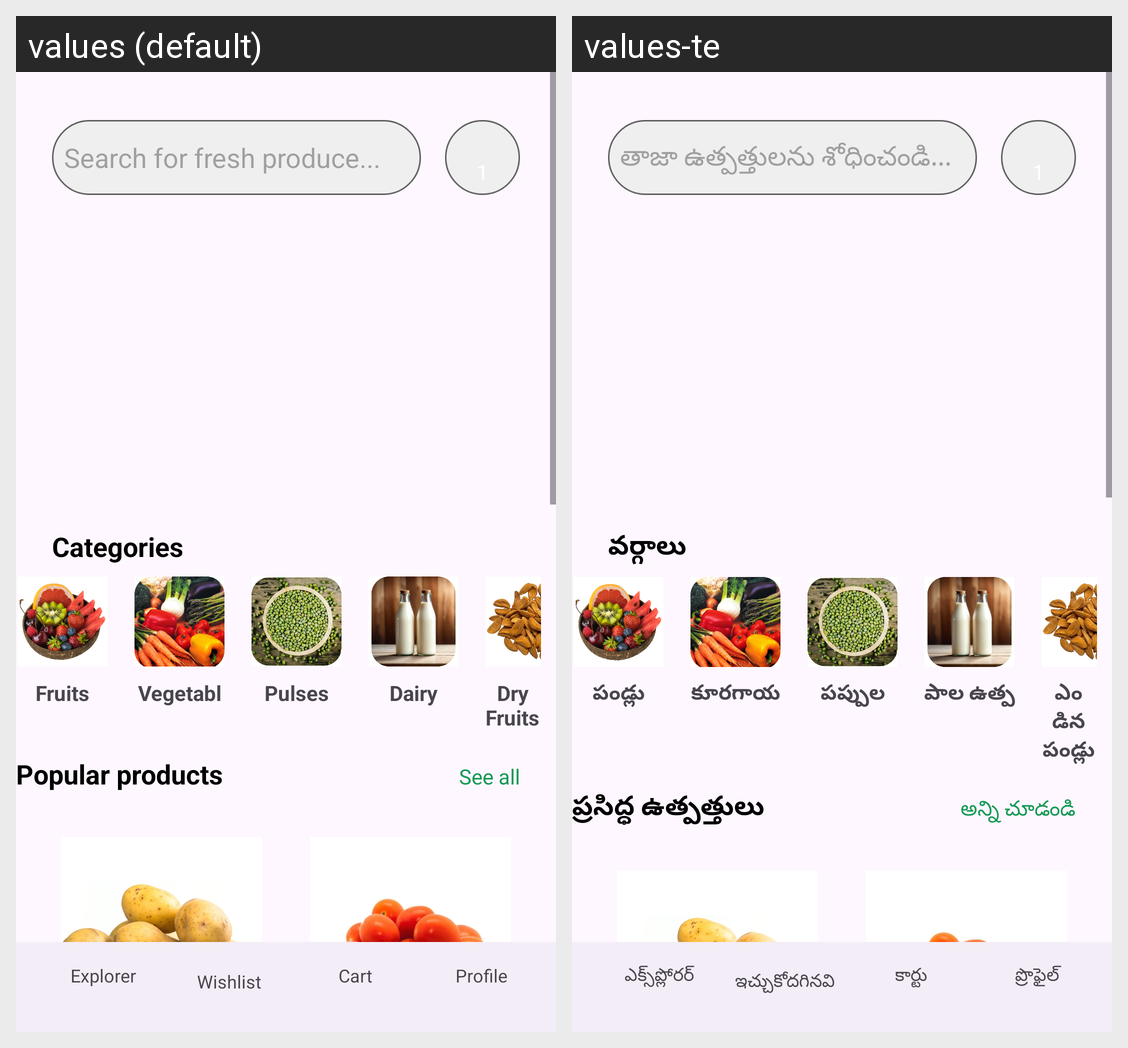

The same Android screen rendered under two of its app's locales, left to right. List the strings drawn on it with the default value and each locale's translation.
Android screen res/layout/activity_main.xml rendered under 2 locales, left to right: values (default), values-te. Device: Nexus 5 (rendered at 1080×1920; each locale shown at half size, 540×960, under a caption strip naming it); theme Theme.Krushak.
Strings drawn on this screen, with the default value and each locale's value (text and hints the layout hard-codes, and strings that could not be matched under every locale, appear in the picture but are not listed):

search_hint
  values: Search for fresh produce...
  values-te: తాజా ఉత్పత్తులను శోధించండి...

category_text
  values: Categories
  values-te: వర్గాలు

category_1
  values: Fruits
  values-te: పండ్లు

category_2
  values: Vegetables
  values-te: కూరగాయలు

category_3
  values: Pulses
  values-te: పప్పుల

category_4
  values: Dairy
  values-te: పాల ఉత్పత్తులు

category_5
  values: Dry Fruits
  values-te: ఎండిన పండ్లు

popular_items
  values: Popular products
  values-te: ప్రసిద్ధ ఉత్పత్తులు

see_all
  values: See all
  values-te: అన్ని చూడండి

explorer
  values: Explorer
  values-te: ఎక్స్‌ప్లోరర్

wishlist
  values: Wishlist
  values-te: ఇచ్చుకోదగినవి

cart
  values: Cart
  values-te: కార్టు

profile
  values: Profile
  values-te: ప్రొఫైల్
